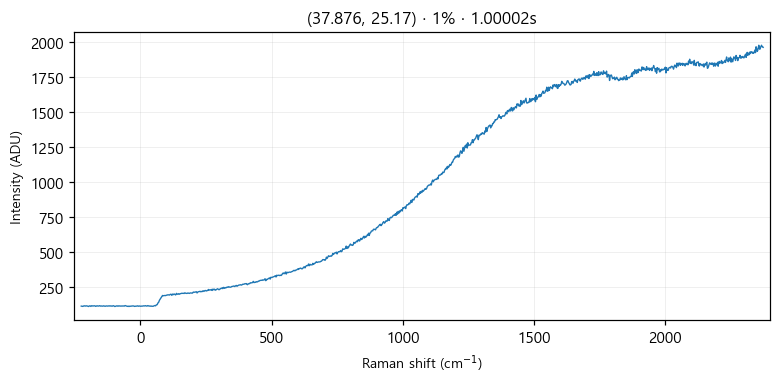

Source data for this figure (header and first rows):
# laser_power_pct, 1
# exposure_time, 1
# laser_nm, 532
# mode, single
pixel_index, raman_shift_cm-1, wavelength_nm, intensity
0, -224.8, 525.7, 114.0
1, -221.8, 525.8, 113.0
2, -218.7, 525.9, 112.0
3, -215.6, 526, 115.0
4, -212.6, 526.1, 116.0
5, -209.5, 526.2, 114.0
6, -206.5, 526.2, 116.0
7, -203.4, 526.3, 115.0
8, -200.3, 526.4, 114.0
9, -197.3, 526.5, 111.0
10, -194.2, 526.6, 115.0
11, -191.2, 526.7, 116.0
12, -188.1, 526.7, 112.0
13, -185.1, 526.8, 117.0
14, -182, 526.9, 115.0
15, -179, 527, 115.0
16, -175.9, 527.1, 116.0
17, -172.9, 527.2, 116.0
18, -169.8, 527.3, 112.0
19, -166.8, 527.3, 115.0
20, -163.7, 527.4, 116.0
21, -160.7, 527.5, 114.0
22, -157.6, 527.6, 115.0
23, -154.6, 527.7, 117.0
24, -151.6, 527.8, 114.0
25, -148.5, 527.9, 115.0
26, -145.5, 527.9, 114.0
27, -142.4, 528, 114.0
28, -139.4, 528.1, 116.0
29, -136.4, 528.2, 114.0
30, -133.3, 528.3, 113.0
31, -130.3, 528.4, 115.0
32, -127.3, 528.4, 115.0
33, -124.3, 528.5, 114.0
34, -121.2, 528.6, 115.0
35, -118.2, 528.7, 116.0
36, -115.2, 528.8, 114.0
37, -112.2, 528.9, 116.0
38, -109.1, 529, 114.0
39, -106.1, 529, 114.0
40, -103.1, 529.1, 117.0
41, -100.1, 529.2, 115.0
42, -97.05, 529.3, 111.0
43, -94.03, 529.4, 113.0
44, -91.01, 529.5, 115.0
45, -88, 529.5, 116.0
46, -84.98, 529.6, 113.0
47, -81.97, 529.7, 116.0
48, -78.96, 529.8, 115.0
49, -75.95, 529.9, 114.0
50, -72.94, 530, 115.0
51, -69.93, 530, 114.0
52, -66.93, 530.1, 115.0
53, -63.92, 530.2, 115.0
54, -60.92, 530.3, 114.0
55, -57.91, 530.4, 118.0
... 968 more rows
